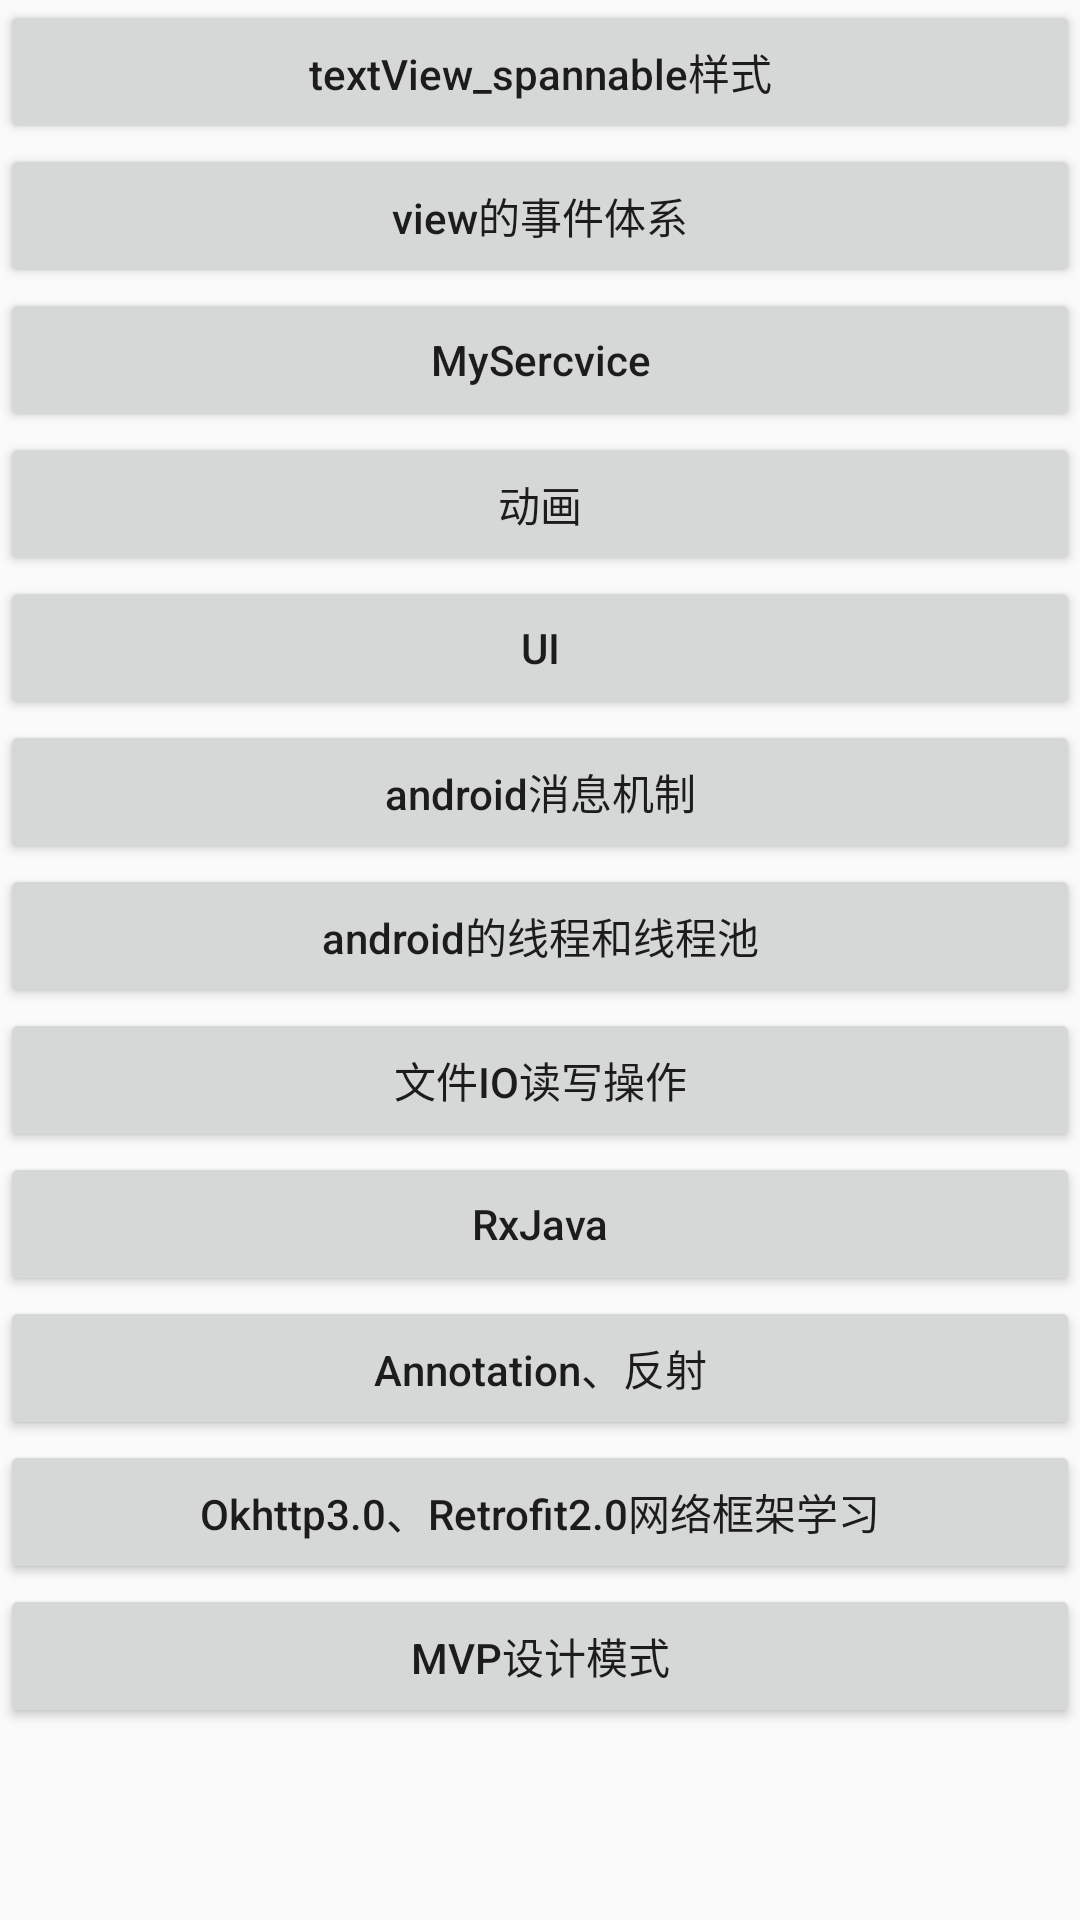

This screen was rendered from an Android layout file. Write that file and the resources it references.
<!-- AndroidManifest.xml: application theme AppTheme -->
<!-- res/layout/activity_main.xml -->
<?xml version="1.0" encoding="utf-8"?>
<LinearLayout
    xmlns:android="http://schemas.android.com/apk/res/android"
    xmlns:app="http://schemas.android.com/apk/res-auto"
    xmlns:tools="http://schemas.android.com/tools"
    android:layout_width="match_parent"
    android:layout_height="match_parent"
    android:orientation="vertical"
    tools:context="com.ljp.hellogithub.MainActivity">

    <ScrollView android:layout_width="match_parent"
                android:layout_height="match_parent">

        <LinearLayout
            android:layout_width="match_parent"
            android:layout_height="match_parent"
            android:orientation="vertical">

            <Button
                android:id="@+id/btn_activity"
                android:layout_width="match_parent"
                android:layout_height="wrap_content"
                android:text="textView_spannable样式"
                android:textAllCaps="false"/>

            <Button
                android:id="@+id/btn_my_view"
                android:layout_width="match_parent"
                android:layout_height="wrap_content"
                android:text="view的事件体系"
                android:textAllCaps="false"/>

            <Button
                android:id="@+id/btn_service"
                android:layout_width="match_parent"
                android:layout_height="wrap_content"
                android:text="MySercvice"
                android:textAllCaps="false"/>

            <Button
                android:id="@+id/btn_animation"
                android:layout_width="match_parent"
                android:layout_height="wrap_content"
                android:text="动画"/>

            <Button
                android:id="@+id/btn_ui"
                android:layout_width="match_parent"
                android:layout_height="wrap_content"
                android:text="UI"/>

            <Button
                android:id="@+id/btn_message"
                android:layout_width="match_parent"
                android:layout_height="wrap_content"
                android:text="android消息机制"
                android:textAllCaps="false"/>

            <Button
                android:id="@+id/btn_threadpool"
                android:layout_width="match_parent"
                android:layout_height="wrap_content"
                android:text="android的线程和线程池"
                android:textAllCaps="false"/>

            <Button
                android:id="@+id/btn_fileio"
                android:layout_width="match_parent"
                android:layout_height="wrap_content"
                android:text="文件IO读写操作"
                android:textAllCaps="false"/>

            <Button
                android:id="@+id/btn_rxjava"
                android:layout_width="match_parent"
                android:layout_height="wrap_content"
                android:text="RxJava"
                android:textAllCaps="false"/>

            <Button
                android:id="@+id/btn_annotation"
                android:layout_width="match_parent"
                android:layout_height="wrap_content"
                android:text="Annotation、反射"
                android:textAllCaps="false"/>

            <Button
                android:id="@+id/btn_network"
                android:layout_width="match_parent"
                android:layout_height="wrap_content"
                android:text="Okhttp3.0、Retrofit2.0网络框架学习"
                android:textAllCaps="false"/>

            <Button
                android:id="@+id/btn_mvp"
                android:layout_width="match_parent"
                android:layout_height="wrap_content"
                android:text="MVP设计模式"
                android:textAllCaps="false"/>
        </LinearLayout>

    </ScrollView>

</LinearLayout>
<!-- resources referenced by this layout -->
<resources>
  <style name="AppTheme" parent="Theme.AppCompat.Light.NoActionBar">
          
          <item name="colorPrimary">@color/colorPrimary</item>
          <item name="colorPrimaryDark">@color/colorPrimaryDark</item>
          <item name="colorAccent">@color/colorAccent</item>
      </style>
  <color name="colorPrimary">#3F51B5</color>
  <color name="colorPrimaryDark">#303F9F</color>
  <color name="colorAccent">#FF4081</color>
</resources>
